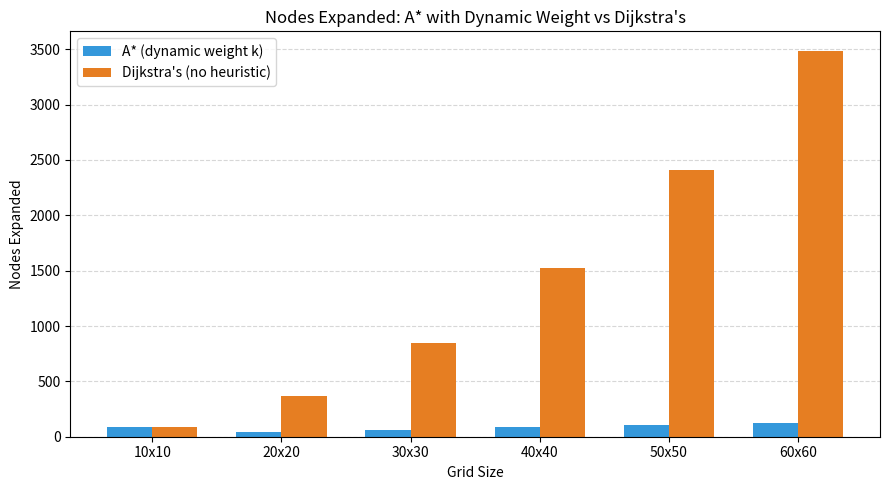
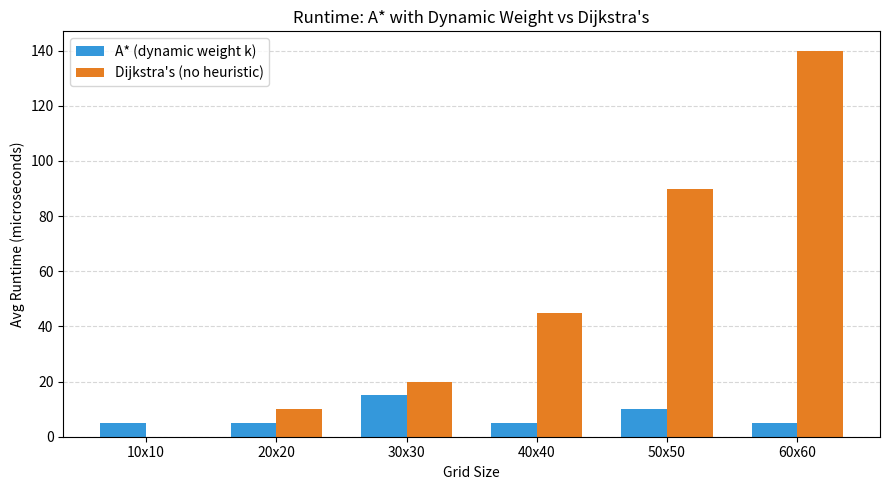
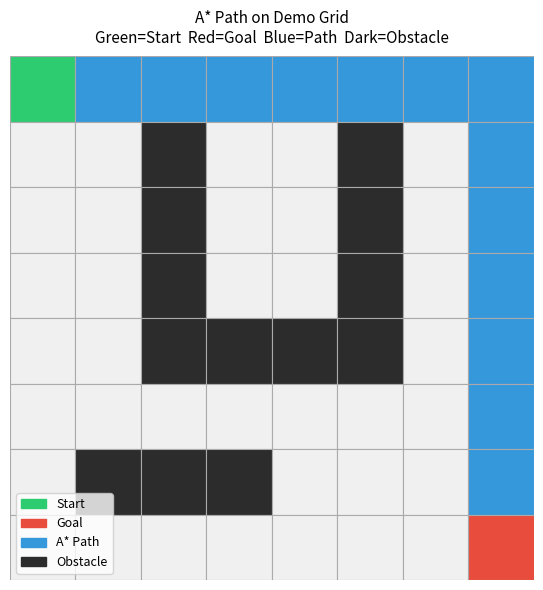

Write Python code to recreate these figures, in order.
import matplotlib.pyplot as plt
import numpy as np
import os

sizes        = [10,   20,   30,   40,   50,   60  ]
astar_nodes  = [88,   44,   64,   84,   104,  124 ]
dijk_nodes   = [88,   368,  848,  1528, 2408, 3488]
astar_time   = [5.0,  5.0,  15.0, 5.0,  10.0, 5.0 ]
dijk_time    = [0.0,  10.0, 20.0, 45.0, 90.0, 140.0]
labels       = ['10x10','20x20','30x30','40x40','50x50','60x60']

os.makedirs('figures', exist_ok=True)

x     = np.arange(len(sizes))
width = 0.35

fig, ax = plt.subplots(figsize=(9, 5))
ax.bar(x - width/2, astar_nodes, width, label='A* (dynamic weight k)', color='#3498db')
ax.bar(x + width/2, dijk_nodes,  width, label="Dijkstra's (no heuristic)", color='#e67e22')
ax.set_xlabel('Grid Size')
ax.set_ylabel('Nodes Expanded')
ax.set_title("Nodes Expanded: A* with Dynamic Weight vs Dijkstra's")
ax.set_xticks(x)
ax.set_xticklabels(labels)
ax.legend()
ax.yaxis.grid(True, linestyle='--', alpha=0.5)
ax.set_axisbelow(True)
plt.tight_layout()
plt.savefig('figures/nodes_expanded_vs_size.png', dpi=150)
plt.close()
print("Saved figures/nodes_expanded_vs_size.png")

fig, ax = plt.subplots(figsize=(9, 5))
ax.bar(x - width/2, astar_time, width, label='A* (dynamic weight k)', color='#3498db')
ax.bar(x + width/2, dijk_time,  width, label="Dijkstra's (no heuristic)", color='#e67e22')
ax.set_xlabel('Grid Size')
ax.set_ylabel('Avg Runtime (microseconds)')
ax.set_title("Runtime: A* with Dynamic Weight vs Dijkstra's")
ax.set_xticks(x)
ax.set_xticklabels(labels)
ax.legend()
ax.yaxis.grid(True, linestyle='--', alpha=0.5)
ax.set_axisbelow(True)
plt.tight_layout()
plt.savefig('figures/runtime_vs_size.png', dpi=150)
plt.close()
print("Saved figures/runtime_vs_size.png")

import matplotlib.patches as mpatches
grid = [
    [0,0,0,0,0,0,0,0],
    [0,0,1,0,0,1,0,0],
    [0,0,1,0,0,1,0,0],
    [0,0,1,0,0,1,0,0],
    [0,0,1,1,1,1,0,0],
    [0,0,0,0,0,0,0,0],
    [0,1,1,1,0,0,0,0],
    [0,0,0,0,0,0,0,0],
]
path  = {(0,0),(0,1),(0,2),(0,3),(0,4),(0,5),(0,6),(0,7),
         (1,7),(2,7),(3,7),(4,7),(5,7),(6,7),(7,7)}
fig, ax = plt.subplots(figsize=(6, 6))
for r in range(8):
    for c in range(8):
        if   grid[r][c] == 1: color = '#2c2c2c'
        elif (r,c) == (0,0):  color = '#2ecc71'
        elif (r,c) == (7,7):  color = '#e74c3c'
        elif (r,c) in path:   color = '#3498db'
        else:                 color = '#f0f0f0'
        ax.add_patch(plt.Rectangle([c, 7-r], 1, 1,
                     facecolor=color, edgecolor='#aaaaaa', linewidth=0.8))
ax.set_xlim(0,8)
ax.set_ylim(0,8)
ax.set_aspect('equal')
ax.axis('off')
ax.set_title("A* Path on Demo Grid\nGreen=Start  Red=Goal  Blue=Path  Dark=Obstacle", fontsize=11, pad=10)
legend = [
    mpatches.Patch(color='#2ecc71', label='Start'),
    mpatches.Patch(color='#e74c3c', label='Goal'),
    mpatches.Patch(color='#3498db', label='A* Path'),
    mpatches.Patch(color='#2c2c2c', label='Obstacle'),
]
ax.legend(handles=legend, loc='lower left', fontsize=9)
plt.tight_layout()
plt.savefig('figures/grid_path.png', dpi=150, bbox_inches='tight')
plt.close()
print("Saved figures/grid_path.png")
